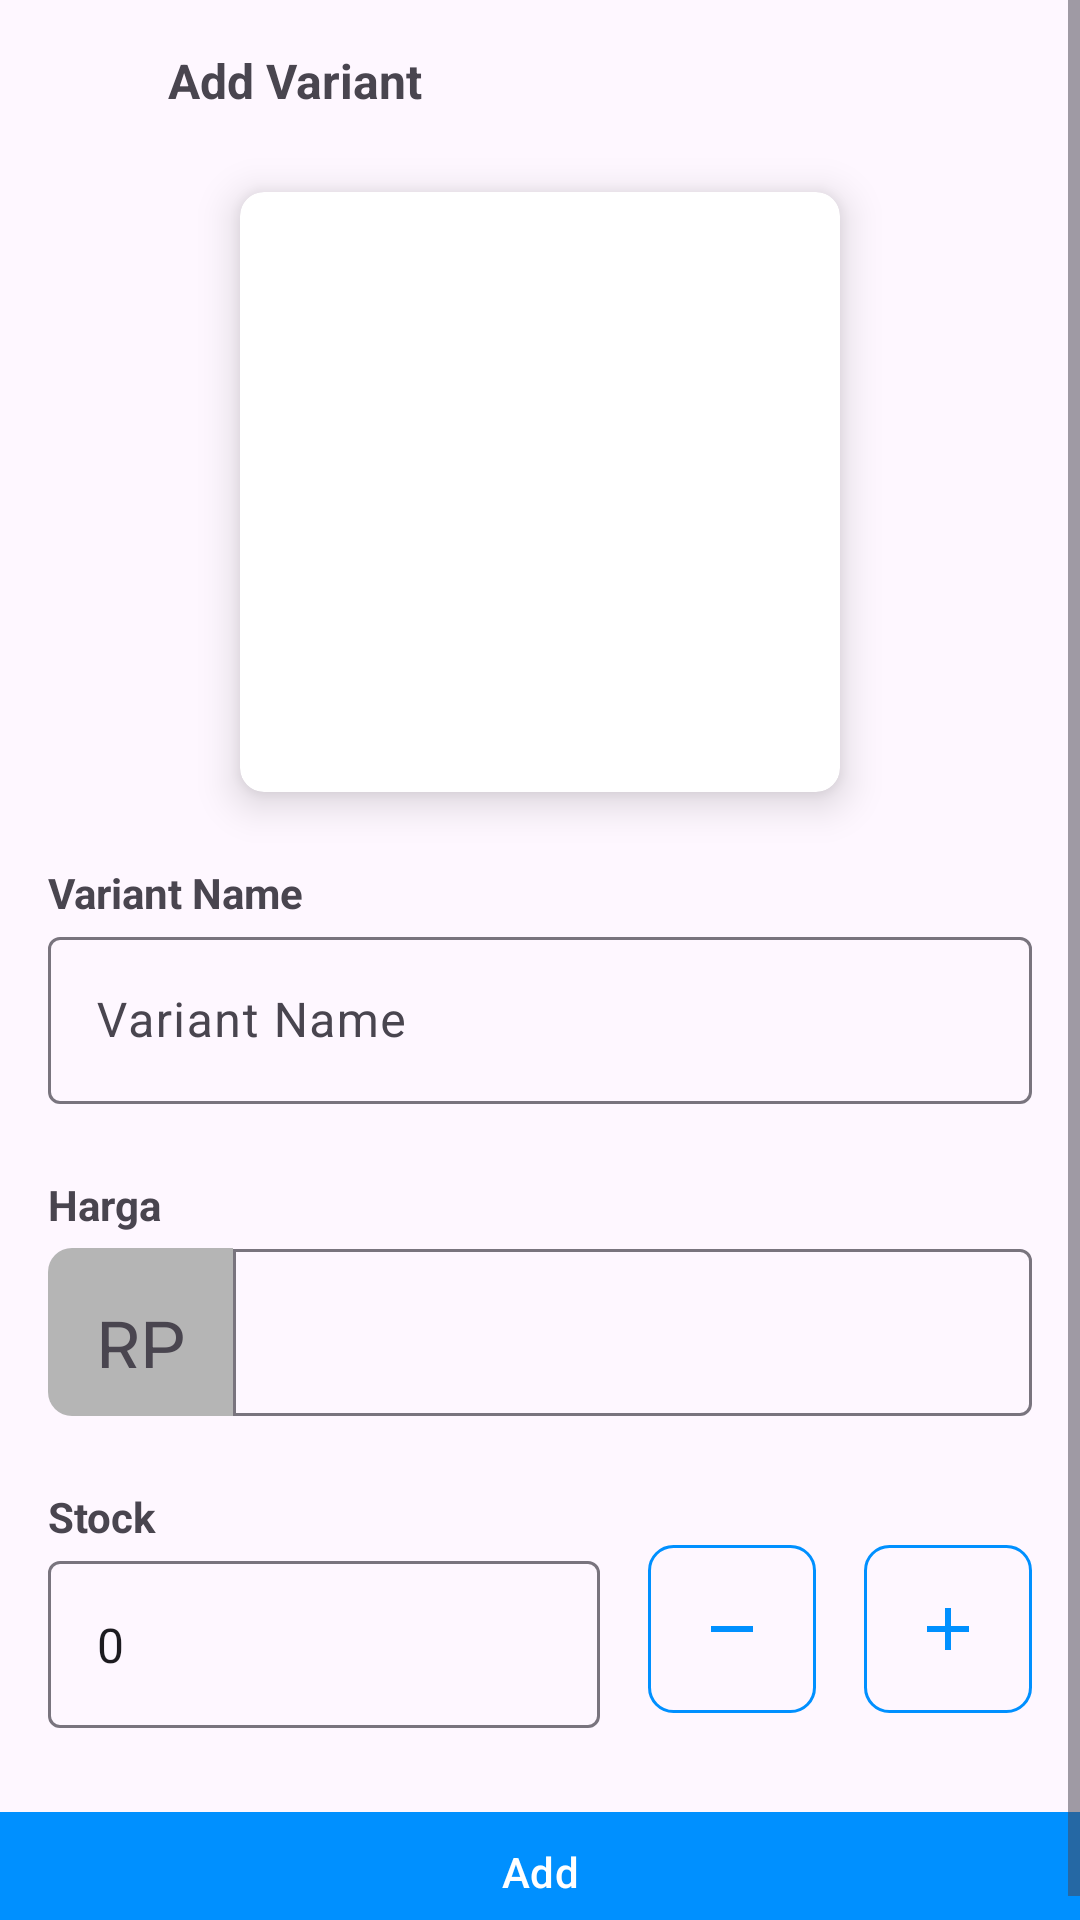

Here is an Android app screen rendered from its layout file. Give the layout XML and the strings, colors and styles it references.
<!-- AndroidManifest.xml: application theme Theme.OnlineStore -->
<!-- res/layout/activity_add_variant.xml -->
<?xml version="1.0" encoding="utf-8"?>
<ScrollView xmlns:android="http://schemas.android.com/apk/res/android"
    xmlns:app="http://schemas.android.com/apk/res-auto"
    xmlns:tools="http://schemas.android.com/tools"
    android:layout_width="match_parent"
    android:layout_height="match_parent"
    tools:context=".ui.AddVariantActivity">

    <androidx.constraintlayout.widget.ConstraintLayout
        android:layout_width="match_parent"
        android:layout_height="wrap_content">

        <ImageView
            android:id="@+id/imgBack"
            android:layout_width="24dp"
            android:layout_height="24dp"
            android:layout_margin="16dp"
            android:src="@drawable/chevron_left"
            app:layout_constraintStart_toStartOf="parent"
            app:layout_constraintTop_toTopOf="parent" />

        <TextView
            android:layout_width="0dp"
            android:layout_height="wrap_content"
            android:layout_marginStart="16sp"
            android:text="@string/add_variant"
            android:textSize="16sp"
            android:textStyle="bold"
            app:layout_constraintStart_toEndOf="@id/imgBack"
            app:layout_constraintTop_toTopOf="@id/imgBack" />

        <androidx.cardview.widget.CardView
            android:id="@+id/cardImgVariant"
            android:layout_width="wrap_content"
            android:layout_height="wrap_content"
            android:layout_marginTop="24dp"
            app:cardCornerRadius="8dp"
            app:cardElevation="8dp"
            app:layout_constraintEnd_toEndOf="parent"
            app:layout_constraintStart_toStartOf="parent"
            app:layout_constraintTop_toBottomOf="@id/imgBack">

            <ImageView
                android:id="@+id/imgVariant"
                android:layout_width="200dp"
                android:layout_height="200dp"
                android:scaleType="centerCrop" />

            <ImageView
                android:layout_width="58dp"
                android:layout_height="58dp"
                android:layout_gravity="center"
                android:src="@drawable/camera_blue" />
        </androidx.cardview.widget.CardView>

        <TextView
            android:id="@+id/tvLabelVariantName"
            android:layout_width="wrap_content"
            android:layout_height="wrap_content"
            android:layout_marginHorizontal="16dp"
            android:layout_marginTop="24dp"
            android:text="Variant Name"
            android:textStyle="bold"
            app:layout_constraintStart_toStartOf="parent"
            app:layout_constraintTop_toBottomOf="@id/cardImgVariant" />

        <com.google.android.material.textfield.TextInputLayout
            android:id="@+id/textLayoutVariantName"
            android:layout_width="0dp"
            android:layout_height="wrap_content"
            android:layout_marginHorizontal="16dp"
            app:layout_constraintEnd_toEndOf="parent"
            app:layout_constraintStart_toStartOf="parent"
            app:layout_constraintTop_toBottomOf="@id/tvLabelVariantName">

            <com.google.android.material.textfield.TextInputEditText
                android:id="@+id/etVariantName"
                android:layout_width="match_parent"
                android:layout_height="wrap_content"
                android:hint="Variant Name" />
        </com.google.android.material.textfield.TextInputLayout>

        <TextView
            android:id="@+id/tvLabelVariantPrice"
            android:layout_width="wrap_content"
            android:layout_height="wrap_content"
            android:layout_marginHorizontal="16dp"
            android:layout_marginTop="24dp"
            android:text="Harga"
            android:textStyle="bold"
            app:layout_constraintStart_toStartOf="parent"
            app:layout_constraintTop_toBottomOf="@id/textLayoutVariantName" />

        <TextView
            android:id="@+id/tvLabelCurrency"
            android:layout_width="wrap_content"
            android:layout_height="56dp"
            android:layout_marginHorizontal="16dp"
            android:layout_marginTop="5dp"
            android:background="@drawable/bg_tv_curentcy"
            android:gravity="center_vertical"
            android:padding="16dp"
            android:text="RP"
            android:textSize="24sp"
            app:layout_constraintStart_toStartOf="parent"
            app:layout_constraintTop_toTopOf="@id/textLayoutVariantPrice" />

        <com.google.android.material.textfield.TextInputLayout
            android:id="@+id/textLayoutVariantPrice"
            android:layout_width="0dp"
            android:layout_height="wrap_content"
            android:layout_marginEnd="16dp"
            app:boxCornerRadiusBottomStart="0dp"
            app:boxCornerRadiusTopStart="0dp"
            app:layout_constraintEnd_toEndOf="parent"
            app:layout_constraintStart_toEndOf="@id/tvLabelCurrency"
            app:layout_constraintTop_toBottomOf="@id/tvLabelVariantPrice">

            <com.google.android.material.textfield.TextInputEditText
                android:id="@+id/etVariantPrice"
                android:layout_width="match_parent"
                android:layout_height="wrap_content" />
        </com.google.android.material.textfield.TextInputLayout>

        <TextView
            android:id="@+id/tvLabelVariantStock"
            android:layout_width="wrap_content"
            android:layout_height="wrap_content"
            android:layout_marginHorizontal="16dp"
            android:layout_marginTop="24dp"
            android:text="Stock"
            android:textStyle="bold"
            app:layout_constraintStart_toStartOf="parent"
            app:layout_constraintTop_toBottomOf="@id/textLayoutVariantPrice" />

        <com.google.android.material.textfield.TextInputLayout
            android:id="@+id/textLayoutVariantStock"
            android:layout_width="0dp"
            android:layout_height="wrap_content"
            android:layout_marginHorizontal="16dp"
            app:layout_constraintEnd_toStartOf="@id/imgMinusStock"
            app:layout_constraintStart_toStartOf="parent"
            app:layout_constraintTop_toBottomOf="@id/tvLabelVariantStock">

            <com.google.android.material.textfield.TextInputEditText
                android:id="@+id/etVariantStock"
                android:layout_width="match_parent"
                android:layout_height="wrap_content"
                android:inputType="none"
                android:text="0"
                android:textIsSelectable="false" />
        </com.google.android.material.textfield.TextInputLayout>

        <ImageView
            android:id="@+id/imgAddStock"
            android:layout_width="wrap_content"
            android:layout_height="wrap_content"
            android:layout_marginEnd="16dp"
            android:background="@drawable/border_btn"
            android:padding="16dp"
            android:src="@drawable/baseline_add_24"
            app:layout_constraintEnd_toEndOf="parent"
            app:layout_constraintTop_toTopOf="@id/textLayoutVariantStock" />

        <ImageView
            android:id="@+id/imgMinusStock"
            android:layout_width="wrap_content"
            android:layout_height="wrap_content"
            android:layout_marginEnd="16dp"
            android:background="@drawable/border_btn"
            android:padding="16dp"
            android:src="@drawable/baseline_remove_24"
            app:layout_constraintEnd_toStartOf="@id/imgAddStock"
            app:layout_constraintTop_toTopOf="@id/textLayoutVariantStock" />

        <com.google.android.material.button.MaterialButton
            android:id="@+id/btnAddVariant"
            android:layout_width="0dp"
            android:layout_height="wrap_content"
            android:layout_marginTop="24dp"
            android:text="Add"
            app:cornerRadius="0dp"
            app:layout_constraintBottom_toBottomOf="parent"
            app:layout_constraintEnd_toEndOf="parent"
            app:layout_constraintStart_toStartOf="parent"
            app:layout_constraintTop_toBottomOf="@id/textLayoutVariantStock" />
    </androidx.constraintlayout.widget.ConstraintLayout>
</ScrollView>
<!-- resources referenced by this layout -->
<resources>
  <!-- drawable baseline_add_24 (drawable) -->
  <vector android:height="24dp" android:tint="#0090FF"
      android:viewportHeight="24" android:viewportWidth="24"
      android:width="24dp" xmlns:android="http://schemas.android.com/apk/res/android">
      <path android:fillColor="@android:color/white" android:pathData="M19,13h-6v6h-2v-6H5v-2h6V5h2v6h6v2z"/>
  </vector>
  <!-- drawable baseline_remove_24 (drawable) -->
  <vector android:height="24dp" android:tint="#0090FF"
      android:viewportHeight="24" android:viewportWidth="24"
      android:width="24dp" xmlns:android="http://schemas.android.com/apk/res/android">
      <path android:fillColor="@android:color/white" android:pathData="M19,13H5v-2h14v2z"/>
  </vector>
  <!-- drawable bg_tv_curentcy (drawable) -->
  <?xml version="1.0" encoding="utf-8"?>
  <shape xmlns:android="http://schemas.android.com/apk/res/android"
      android:shape="rectangle">
      <corners
          android:topLeftRadius="8dp"
          android:bottomLeftRadius="8dp"/>
      <solid
          android:color="@color/grey"/>
  </shape>
  <!-- drawable border_btn (drawable) -->
  <?xml version="1.0" encoding="utf-8"?>
  <shape xmlns:android="http://schemas.android.com/apk/res/android"
      android:shape="rectangle">
      <solid
          android:color="@android:color/transparent"/>
      <stroke
          android:width="1dp"
          android:color="@color/blue_primary"/>
      <corners
          android:radius="8dp"/>
  </shape>
  <string name="add_variant">Add Variant</string>
  <style name="Theme.OnlineStore" parent="Base.Theme.OnlineStore" />
  <color name="grey">#B5B5B5</color>
  <color name="blue_primary">#0090FF</color>
  <style name="Base.Theme.OnlineStore" parent="Theme.Material3.DayNight.NoActionBar">
          
           <item name="colorPrimary">@color/blue_primary</item>
      </style>
</resources>
